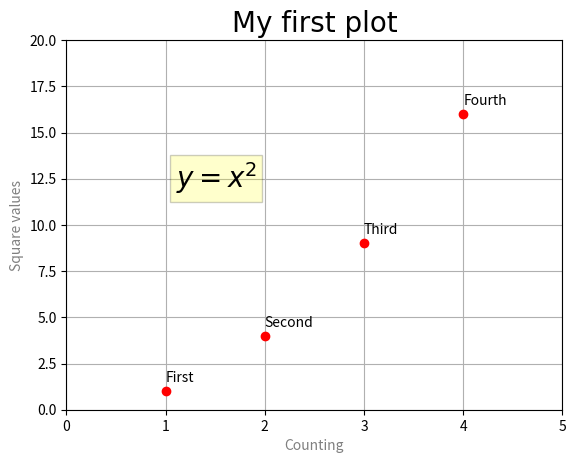

The script that saved this image:
#!/usr/bin/env python3
import matplotlib.pyplot as plt
plt.axis([0,5,0,20])
plt.title('My first plot', fontsize=20, fontname='Times New Roman')
plt.xlabel('Counting', color='gray')
plt.ylabel('Square values', color='gray')
plt.text(1,1.5, 'First')
plt.text(2,4.5, 'Second')
plt.text(3, 9.5, 'Third')
plt.text(4, 16.5, 'Fourth')
plt.text(1.1, 12, r'$y = x^2$', fontsize=20,bbox={'facecolor': 'yellow', 'alpha':0.2})
plt.grid(True)
plt.plot([1,2,3,4], [1,4,9,16], 'ro')
plt.show()